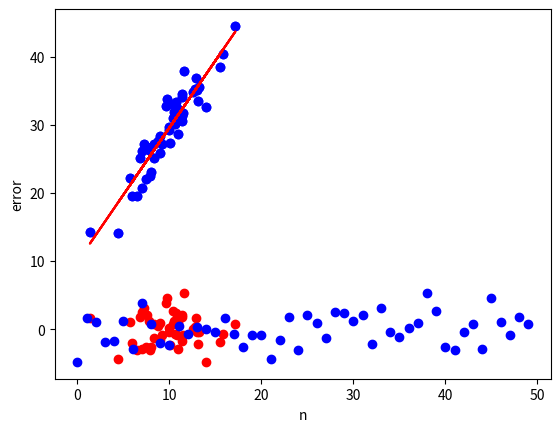

Source code (Python):
from math import sqrt
import numpy as np
import matplotlib.pyplot as plt
from scipy.stats import t, f, linregress

def generate_data(n: int, a: float, b: float) -> tuple:
    eps = np.random.normal(loc=0, scale=2, size=n)
    x = np.random.normal(loc=10, scale=3, size=n)
    y = np.zeros(n)
    for i in range(n):
        y[i] = a + b * x[i] + eps[i]
    return (x, y)

def plot_regression(x: np.ndarray, y: np.ndarray, y_pred: np.ndarray):
    plt.scatter(x, y, color = "b")
    plt.plot(x, y_pred, color = "r")
  
    plt.xlabel('x')
    plt.ylabel('y')
  
    plt.show()

def plot_error(x: np.ndarray, e: np.ndarray, n: int):
    nums = np.arange(start=0, stop=n)
    plt.scatter(x, e, color = "r")
  
    plt.xlabel('x')
    plt.ylabel('error')
    plt.show()
    plt.scatter(nums, e, color = "b")
  
    plt.xlabel('n')
    plt.ylabel('error')
    plt.show()

# F-статистика для R2 - значимость модели регрессии
def validate_model(r2: float, n: int, alpha: float):
    f_stat = r2 / (1 - r2) * (n - 2)
    q = f.ppf(q=1-alpha, dfn=1, dfd=n-2)
    print("f_stat:", f_stat)
    print("f_crit:", q)
    if (f_stat > q):
        print("модель значима")
    else:
        print("модель НЕ значима!")

# t-статистика для корреляции
def validate_cor(r: float, n: int, alpha: float):
    t_crit = t.ppf(1-alpha/2, n-2)
    t_stat = r * sqrt(n - 2)/ sqrt(1 - r * r) 
    print("t:", t_stat)
    print("t_crit:", t_crit)
    if (abs(t_stat) > t_crit):
        print("корреляция значима")
    else:
        print("нет корреляции!")

# t-статистика и интевалы для a и b
def validate_ab(a: float, b: float, a_err: float, b_err: float, n: int, alpha: float):
    t_a = a / a_err
    t_b = b / b_err
    print("t a: ", t_a)
    print("t b: ", t_b)
    t_stat = t.ppf(1-alpha/2, n-2)
    print("t_stat:", t_stat)
    if t_a > t_stat and t_b > t_stat:
        print("коэффициенты регрессии значимы")
    else:
        print("коэффициенты регрессии НЕ значимы!")
    print(f"интервал b: {b:.4f} +/- {t_stat * b_err:.4f}")
    print(f"интервал a: {a:.4f}" f" +/- {t_stat * a_err:.4f}")


def regression_stats(x: np.ndarray, y: np.ndarray, k: float, alpha: float):
    res = linregress(x, y)
    n = np.size(x)
    b = res.slope
    a = res.intercept
    r = res.rvalue
    r2 = r * r
    b_err = res.stderr
    a_err = res.intercept_stderr
    print("b: ", b)
    print("a: ", a)
    print("b std err: ", b_err)
    print("a std err: ", a_err)
    print("коэффициент корреляции: ", r)
    print("коэффициент детерминации:", r2)
    validate_cor(r, n, alpha)
    validate_model(r2, n, alpha)

    y_pred = a + b * x
    plot_regression(x, y, y_pred)
    mean = np.mean(x)
    e = np.zeros(n)
    A = 0
    RSS = 0
    s = 0
    for i in range(n):
        e[i] = y[i] - y_pred[i]
        A += abs(e[i] / y[i])
        RSS += e[i]**2
        s += (x[i] - mean)**2
    A /= n
    xp = mean * k
    yp = xp * b + a
    m = sqrt(RSS / (n - 2)) * sqrt(1 + 1 / n + (xp - mean)**2 / s)
    t_stat = t.ppf(1-alpha/2, n-2)
    print(f"интвервал точечного прогноза: {yp:.2f} +/- {t_stat * m:.2f}")
    print("xp:", xp)
    print("средняя ошибка аппроксимации: ", A)

    validate_ab(a, b, a_err, b_err, n, alpha)
    plot_regression(x, y, y_pred)
    plot_error(x, e, n)

x, y = generate_data(n=50, a=10, b=2)
regression_stats(x, y, k=3, alpha=0.05)
